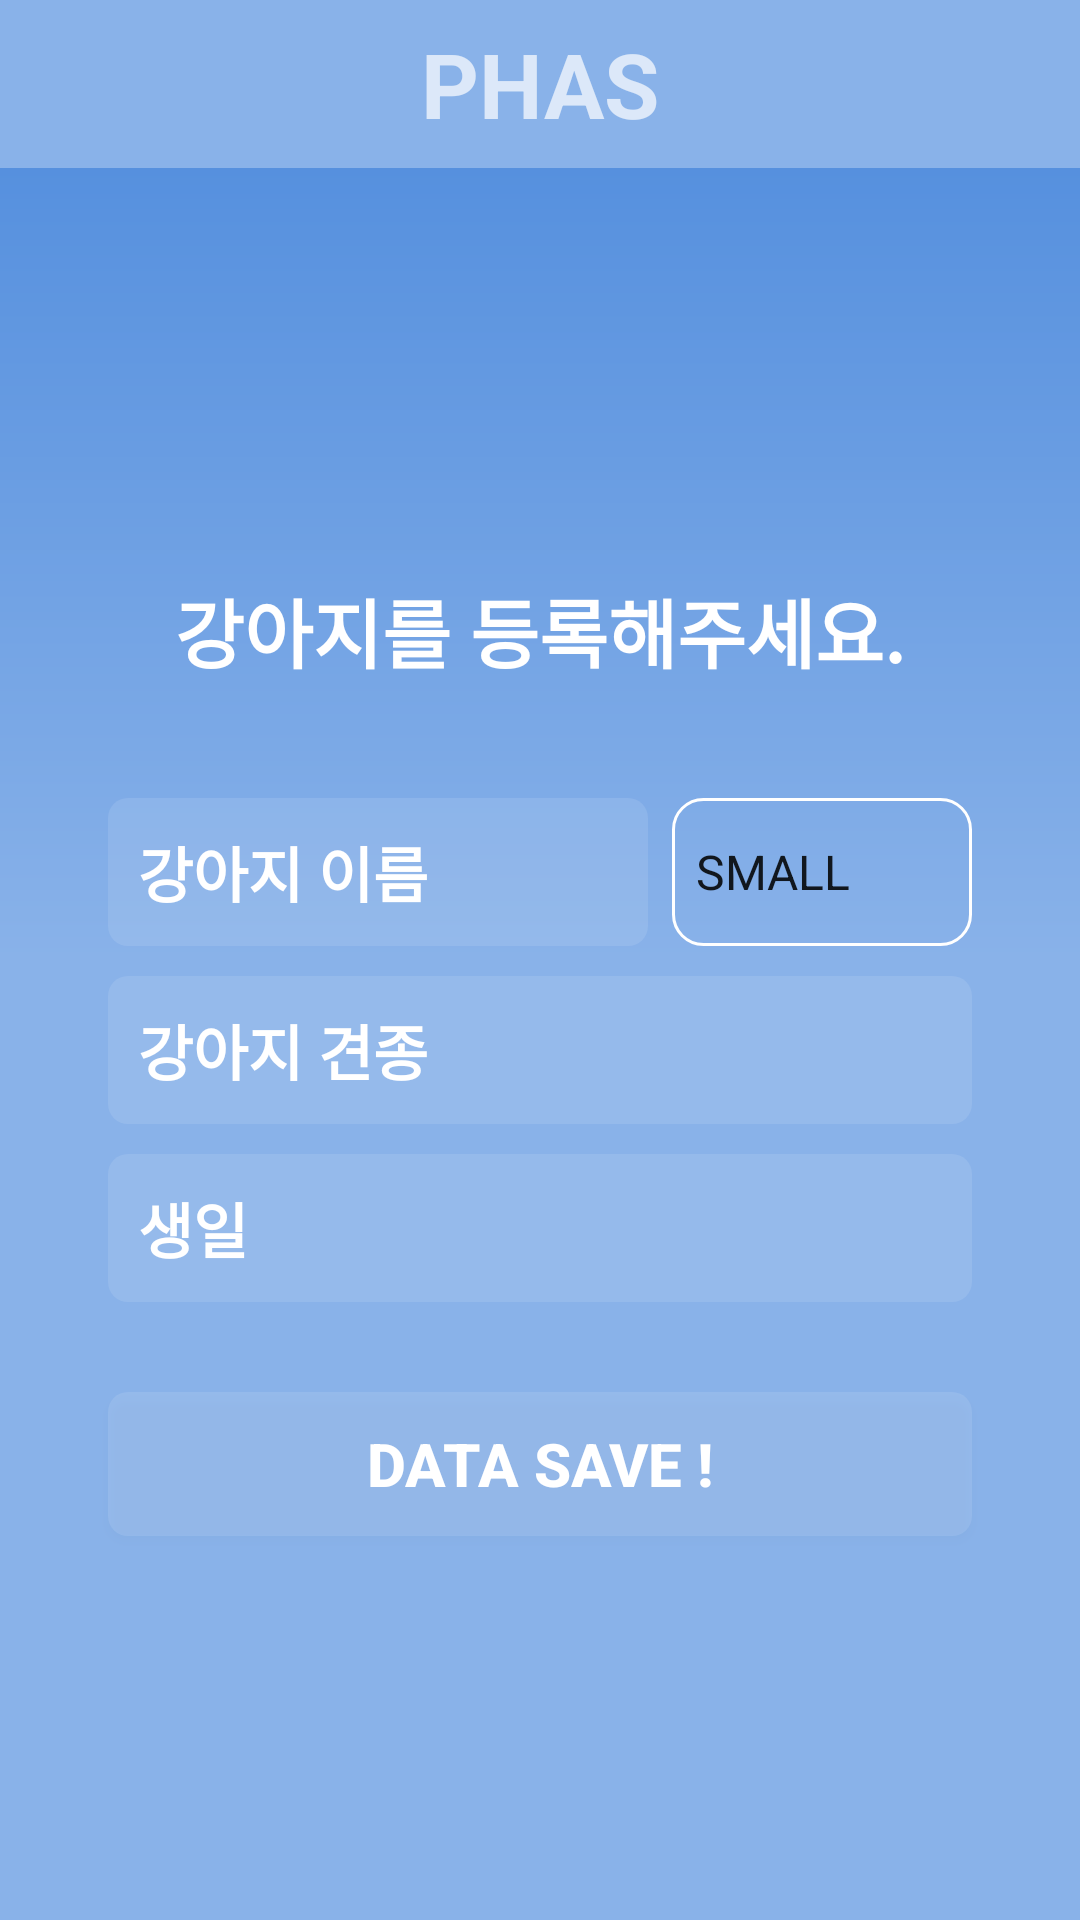

The Android layout XML behind this screen, and the referenced resources:
<!-- AndroidManifest.xml: application theme Theme.AppCompat.Light.NoActionBar -->
<!-- res/layout/activity_dog_register.xml -->
<?xml version="1.0" encoding="utf-8"?>
<androidx.constraintlayout.widget.ConstraintLayout xmlns:android="http://schemas.android.com/apk/res/android"
    android:layout_width="match_parent"
    android:layout_height="match_parent"
    xmlns:app="http://schemas.android.com/apk/res-auto"
    android:background="@drawable/gradation">

    <androidx.appcompat.widget.Toolbar
        android:id="@+id/toolbar"
        android:layout_width="match_parent"
        android:layout_height="wrap_content"
        android:layout_alignParentTop="true"
        android:background="#89B2E9"
        android:minHeight="?attr/actionBarSize"
        android:theme="@style/ThemeOverlay.AppCompat.Dark.ActionBar"
        app:layout_constraintEnd_toEndOf="parent"
        app:layout_constraintHorizontal_bias="0.0"
        app:layout_constraintStart_toStartOf="parent"
        app:layout_constraintTop_toTopOf="parent"
        app:popupTheme="@style/ThemeOverlay.AppCompat.Light"
        xmlns:android="http://schemas.android.com/apk/res/android"
        xmlns:app="http://schemas.android.com/apk/res-auto">

        <TextView
            android:layout_width="wrap_content"
            android:layout_height="wrap_content"
            android:text="PHAS"
            android:textStyle="bold"
            android:textSize="30sp"
            android:layout_gravity="center"
            android:id="@+id/toolbar_title"/>
    </androidx.appcompat.widget.Toolbar>

    <androidx.constraintlayout.widget.Guideline
        android:id="@+id/gl_left0"
        android:layout_width="match_parent"
        android:layout_height="match_parent"
        android:orientation="vertical"
        app:layout_constraintGuide_percent="0.1"/>

    <androidx.constraintlayout.widget.Guideline
        android:id="@+id/gl_right0"
        android:layout_width="match_parent"
        android:layout_height="match_parent"
        android:orientation="vertical"
        app:layout_constraintGuide_percent="0.9"/>

    <androidx.constraintlayout.widget.Guideline
        android:id="@+id/gl_top0"
        android:layout_width="match_parent"
        android:layout_height="match_parent"
        android:orientation="horizontal"
        app:layout_constraintGuide_percent="0.3"/>

    <androidx.constraintlayout.widget.Guideline
        android:id="@+id/gl_top1"
        android:layout_width="wrap_content"
        android:layout_height="wrap_content"
        android:orientation="horizontal"
        app:layout_constraintGuide_percent="0.4" />

    <androidx.constraintlayout.widget.Guideline
        android:id="@+id/gl_middle"
        android:layout_width="wrap_content"
        android:layout_height="wrap_content"
        android:orientation="vertical"
        app:layout_constraintGuide_percent="0.6"/>

    <TextView
        android:layout_width="0dp"
        android:layout_height="wrap_content"
        android:text="강아지를 등록해주세요."
        android:textStyle="bold"
        android:textSize="25sp"
        android:textColor="@color/colorWhite"
        android:gravity="center"
        app:layout_constraintTop_toBottomOf="@id/toolbar"
        app:layout_constraintStart_toStartOf="@id/gl_left0"
        app:layout_constraintEnd_toEndOf="@id/gl_right0"
        app:layout_constraintTop_toTopOf="@id/gl_top0"/>

    <EditText
        android:id="@+id/dog_name"
        android:layout_width="0dp"
        android:layout_height="wrap_content"
        android:layout_marginTop="10dp"
        android:background="@drawable/box"
        android:drawablePadding="10dp"
        android:paddingLeft="10dp"
        android:textStyle="bold"
        android:textSize="20dp"
        android:hint="강아지 이름"
        android:textColorHint="#FFFFFF"
        android:maxLines="1"
        android:inputType="text"
        android:padding="10dp"
        android:textColor="#FFFFFF"
        android:textCursorDrawable="@null"
        app:layout_constraintEnd_toEndOf="@id/gl_middle"
        app:layout_constraintStart_toStartOf="@id/gl_left0"
        app:layout_constraintTop_toTopOf="@id/gl_top1" />

    <Spinner
        android:id="@+id/dog_size"
        android:layout_width="0dp"
        android:layout_height="0dp"
        android:entries="@array/dog_type"
        android:layout_marginLeft="8dp"
        android:theme="@style/Spinner"
        android:background="@drawable/spinner_background"
        app:layout_constraintBottom_toBottomOf="@id/dog_name"
        app:layout_constraintEnd_toEndOf="@id/gl_right0"
        app:layout_constraintStart_toEndOf="@id/dog_name"
        app:layout_constraintTop_toTopOf="@id/dog_name"></Spinner>

    <EditText
        android:id="@+id/dog_bread"
        android:layout_width="0dp"
        android:layout_height="wrap_content"
        android:layout_marginTop="10dp"
        android:background="@drawable/box"
        android:drawablePadding="10dp"
        android:paddingLeft="10dp"
        android:textStyle="bold"
        android:textSize="20dp"
        android:hint="강아지 견종"
        android:textColorHint="#FFFFFF"
        android:maxLines="1"
        android:inputType="text"
        android:padding="10dp"
        android:textColor="#FFFFFF"
        android:textCursorDrawable="@null"
        app:layout_constraintEnd_toEndOf="@id/gl_right0"
        app:layout_constraintStart_toStartOf="@id/gl_left0"
        app:layout_constraintTop_toBottomOf="@id/dog_name"/>

    <EditText
        android:id="@+id/dog_birth"
        android:layout_width="0dp"
        android:layout_height="wrap_content"
        android:layout_marginTop="10dp"
        android:background="@drawable/box"
        android:drawablePadding="10dp"
        android:paddingLeft="10dp"
        android:textStyle="bold"
        android:textSize="20dp"
        android:hint="생일"
        android:textColorHint="#FFFFFF"
        android:maxLines="1"
        android:inputType="text"
        android:padding="10dp"
        android:textColor="#FFFFFF"
        android:textCursorDrawable="@null"
        app:layout_constraintEnd_toEndOf="@id/gl_right0"
        app:layout_constraintStart_toStartOf="@id/gl_left0"
        app:layout_constraintTop_toBottomOf="@id/dog_bread"/>

    <Button
        android:id="@+id/save"
        android:layout_width="0dp"
        android:layout_height="wrap_content"
        android:layout_marginTop="30dp"
        android:background="@drawable/box"
        android:text="DATA SAVE !"
        android:textSize="20sp"
        android:textStyle="bold"
        android:textColor="@color/colorWhite"
        app:layout_constraintEnd_toEndOf="@id/gl_right0"
        app:layout_constraintStart_toStartOf="@id/gl_left0"
        app:layout_constraintTop_toBottomOf="@id/dog_birth" />

</androidx.constraintlayout.widget.ConstraintLayout>
<!-- resources referenced by this layout -->
<resources>
  <string-array name="dog_type">
          <item>SMALL</item>
          <item>MEDIUM</item>
          <item>BIG</item>
      </string-array>
  <color name="colorWhite">#FFFFFF</color>
  <!-- drawable box (drawable) -->
  <?xml version="1.0" encoding="UTF-8"?>
  <shape xmlns:android="http://schemas.android.com/apk/res/android">
      <solid
          android:color="#1Affffff" />
      <corners
          android:radius="20px" />
  </shape>
  <!-- drawable gradation (drawable) -->
  <?xml version="1.0" encoding="utf-8"?>
  <shape xmlns:android="http://schemas.android.com/apk/res/android">
      <gradient
          android:angle="90"
      android:type="linear"
      android:startColor="#89B2E9"
      android:centerColor="#89B2E9"
      android:endColor="#4B89DC"/>
  </shape>
  <!-- drawable spinner_background (drawable) -->
  <?xml version="1.0" encoding="utf-8"?>
  <shape xmlns:android="http://schemas.android.com/apk/res/android"
      android:shape="rectangle">
      
      <corners android:bottomRightRadius="10dp"
          android:bottomLeftRadius="10dp"
          android:topLeftRadius="10dp"
          android:topRightRadius="10dp"/>    
      <stroke
          android:width="1dp"
          android:color="#FFFFFF"/>
  </shape>
</resources>
